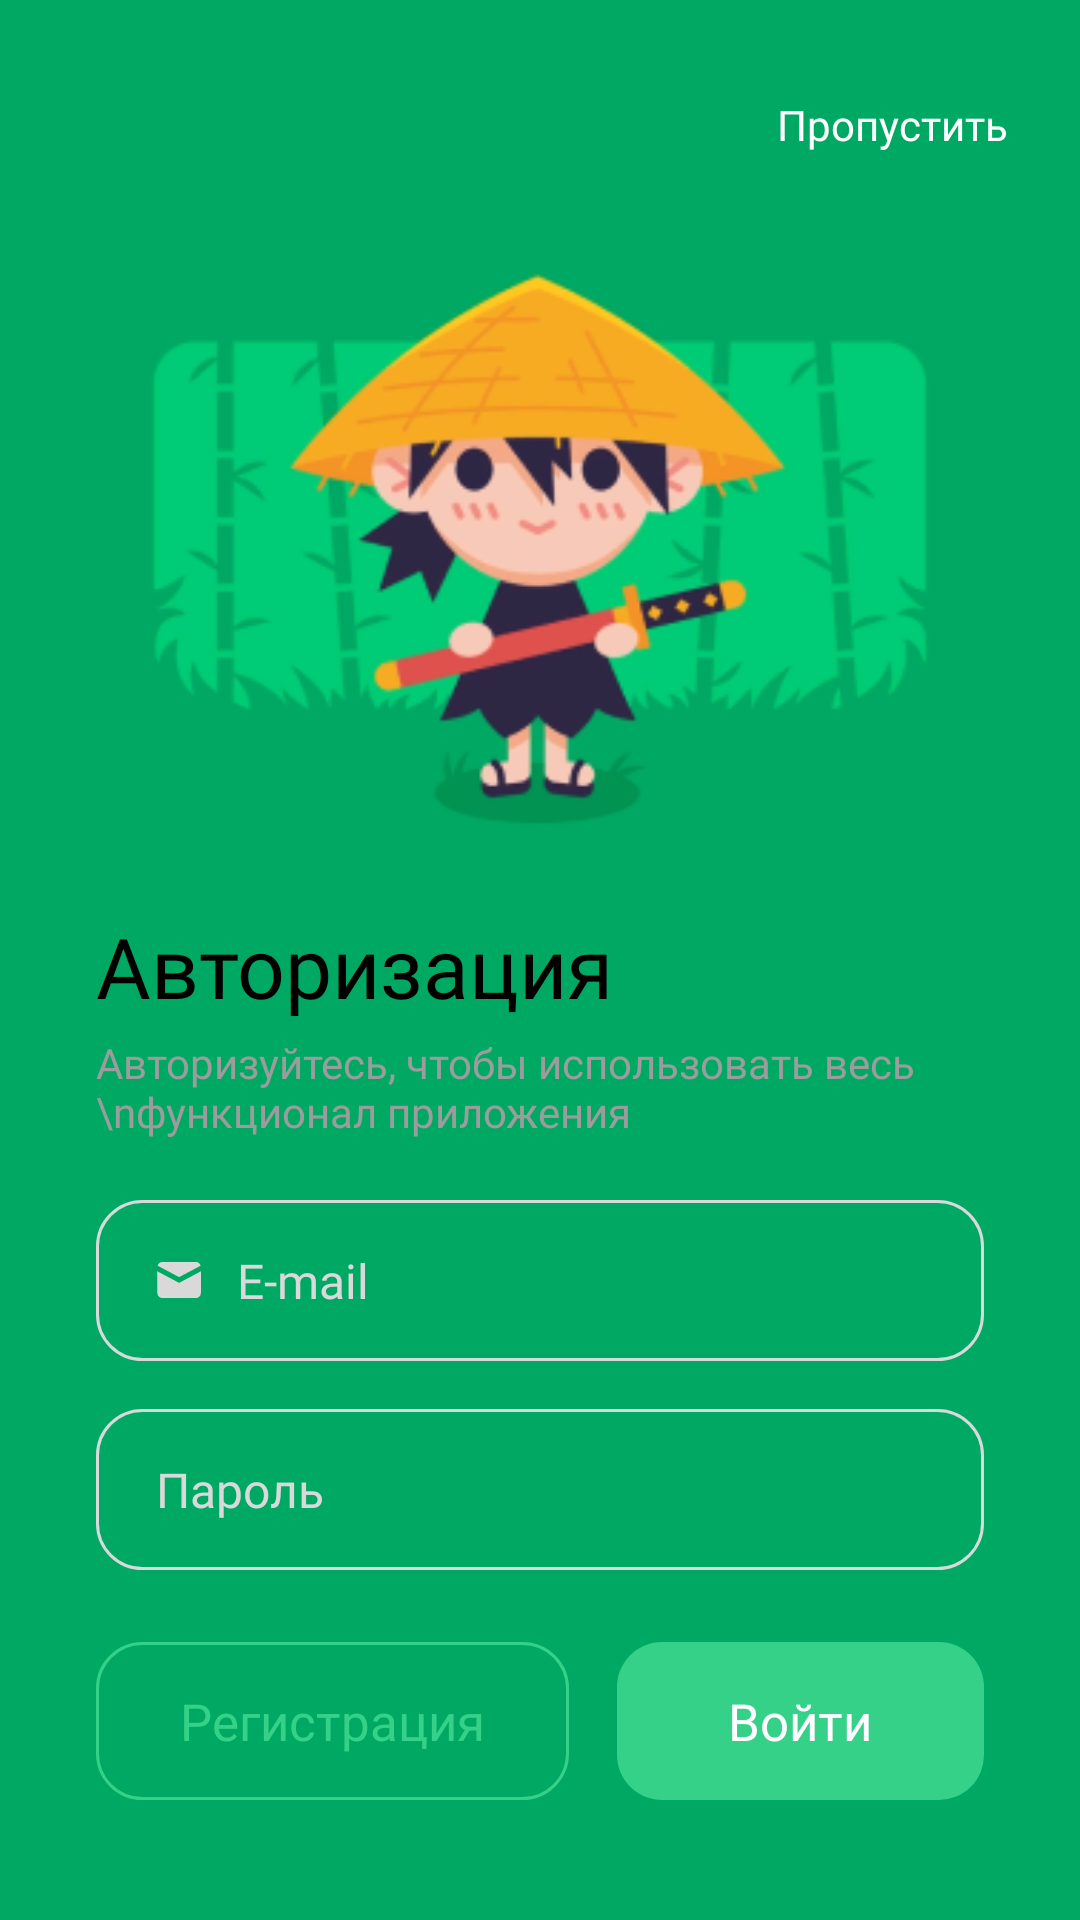

Write the Android layout XML for this screen, with the resource values it uses.
<!-- AndroidManifest.xml: application theme Theme.AppCompat.Light.NoActionBar -->
<!-- res/layout/fragment_login.xml -->
<?xml version="1.0" encoding="utf-8"?>
<androidx.constraintlayout.widget.ConstraintLayout xmlns:android="http://schemas.android.com/apk/res/android"
    xmlns:app="http://schemas.android.com/apk/res-auto"
    xmlns:tools="http://schemas.android.com/tools"
    android:layout_width="match_parent"
    android:layout_height="match_parent"
    android:background="@color/app_darker"
    tools:context=".login.LoginFragment" >

    <androidx.constraintlayout.widget.ConstraintLayout
        android:id="@+id/constraintLayout"
        android:layout_width="0dp"
        android:layout_height="wrap_content"
        android:layout_marginStart="8dp"
        android:layout_marginEnd="8dp"
        android:layout_marginBottom="8dp"
        android:background="@drawable/auth_white_block"
        app:layout_constraintBottom_toBottomOf="parent"
        app:layout_constraintEnd_toEndOf="parent"
        app:layout_constraintStart_toStartOf="parent">

        <TextView
            android:id="@+id/textEmailError"
            android:layout_width="0dp"
            android:layout_height="0dp"
            android:layout_marginStart="12dp"
            android:layout_marginBottom="14dp"
            android:fontFamily="@font/montserrat_regular"
            android:textColor="@color/et_red100"
            android:textSize="12sp"
            app:layout_constraintBottom_toTopOf="@+id/etPassword"
            app:layout_constraintEnd_toEndOf="@+id/etPassword"
            app:layout_constraintStart_toStartOf="@+id/etPassword" />

        <TextView
            android:id="@+id/textPasswordError"
            android:layout_width="0dp"
            android:layout_height="0dp"
            android:layout_marginStart="12dp"
            android:layout_marginBottom="22dp"
            android:fontFamily="@font/montserrat_regular"
            android:textColor="@color/et_red100"
            android:textSize="12sp"
            app:layout_constraintBottom_toTopOf="@+id/btnGoToReg"
            app:layout_constraintEnd_toEndOf="@+id/btnSignIn"
            app:layout_constraintStart_toStartOf="@+id/btnGoToReg" />

        <EditText
            android:id="@+id/etEmail"
            android:layout_width="0dp"
            android:layout_height="wrap_content"
            android:layout_marginBottom="2dp"
            android:background="@drawable/gray_stroke_edittext"
            android:drawableLeft="@drawable/ic_email"
            android:drawablePadding="12dp"
            android:ems="10"
            android:fontFamily="@font/montserrat_regular"
            android:hint="E-mail"
            android:inputType="textEmailAddress"
            android:paddingLeft="20dp"
            android:paddingTop="16dp"
            android:paddingBottom="16dp"
            android:textColorHint="#D9D9D9"
            android:textSize="16sp"
            app:layout_constraintBottom_toTopOf="@+id/textEmailError"
            app:layout_constraintEnd_toEndOf="@+id/etPassword"
            app:layout_constraintHorizontal_bias="0.0"
            app:layout_constraintStart_toStartOf="@+id/etPassword" />

        <Button
            android:id="@+id/btnGoToReg"
            android:layout_width="wrap_content"
            android:layout_height="wrap_content"
            android:layout_marginStart="24dp"
            android:layout_marginBottom="32dp"
            android:background="@drawable/green_stroke_btn"
            android:fontFamily="@font/montserrat_bold"
            android:paddingLeft="28dp"
            android:paddingTop="15dp"
            android:paddingRight="28dp"
            android:paddingBottom="15dp"
            android:text="Регистрация"
            android:textAllCaps="false"
            android:textColor="@color/app_lighter"
            android:textSize="17sp"
            app:layout_constraintBottom_toBottomOf="parent"
            app:layout_constraintStart_toStartOf="parent" />

        <Button
            android:id="@+id/btnSignIn"
            style="?android:attr/borderlessButtonStyle"
            android:layout_width="0dp"
            android:layout_height="wrap_content"
            android:layout_marginStart="16dp"
            android:layout_marginEnd="24dp"
            android:background="@drawable/green_btn"
            android:fontFamily="@font/montserrat_bold"
            android:paddingTop="15dp"
            android:paddingBottom="15dp"
            android:text="Войти"
            android:textAllCaps="false"
            android:textColor="#FFFFFF"
            android:textSize="17sp"
            app:layout_constraintBottom_toBottomOf="@+id/btnGoToReg"
            app:layout_constraintEnd_toEndOf="parent"
            app:layout_constraintHorizontal_bias="1.0"
            app:layout_constraintStart_toEndOf="@+id/btnGoToReg"
            app:layout_constraintTop_toTopOf="@+id/btnGoToReg" />

        <EditText
            android:id="@+id/etPassword"
            android:layout_width="0dp"
            android:layout_height="wrap_content"
            android:layout_marginBottom="2dp"
            android:background="@drawable/gray_stroke_edittext"
            android:drawableLeft="@drawable/ic_password"
            android:drawablePadding="12dp"
            android:ems="10"
            android:fontFamily="@font/montserrat_regular"
            android:hint="Пароль"
            android:inputType="textPassword"
            android:paddingLeft="20dp"
            android:paddingTop="16dp"
            android:paddingBottom="16dp"
            android:textColorHint="#D9D9D9"
            android:textSize="16sp"
            app:layout_constraintBottom_toTopOf="@+id/textPasswordError"
            app:layout_constraintEnd_toEndOf="@+id/btnSignIn"
            app:layout_constraintStart_toStartOf="@+id/btnGoToReg" />

        <TextView
            android:id="@+id/textView"
            android:layout_width="wrap_content"
            android:layout_height="wrap_content"
            android:layout_marginBottom="20dp"
            android:fontFamily="@font/montserrat_regular"
            android:text="Авторизуйтесь, чтобы использовать весь \nфункционал приложения"
            android:textColor="#9C9C9C"
            app:layout_constraintBottom_toTopOf="@+id/etEmail"
            app:layout_constraintEnd_toEndOf="@+id/etEmail"
            app:layout_constraintHorizontal_bias="0.0"
            app:layout_constraintStart_toStartOf="@+id/etEmail" />

        <TextView
            android:id="@+id/textView2"
            android:layout_width="wrap_content"
            android:layout_height="wrap_content"
            android:layout_marginTop="28dp"
            android:layout_marginBottom="4dp"
            android:fontFamily="@font/montserrat_bold"
            android:text="Авторизация"
            android:textColor="#000000"
            android:textSize="28sp"
            app:layout_constraintBottom_toTopOf="@+id/textView"
            app:layout_constraintStart_toStartOf="@+id/textView"
            app:layout_constraintTop_toTopOf="parent"
            app:layout_constraintVertical_bias="1.0" />
    </androidx.constraintlayout.widget.ConstraintLayout>

    <TextView
        android:id="@+id/btnSkipLogin"
        android:layout_width="wrap_content"
        android:layout_height="wrap_content"
        android:layout_marginTop="32dp"
        android:layout_marginEnd="24dp"
        android:fontFamily="@font/montserrat_regular"
        android:text="Пропустить"
        android:textColor="#FFFFFF"
        app:layout_constraintEnd_toEndOf="parent"
        app:layout_constraintTop_toTopOf="parent" />

    <ImageView
        android:id="@+id/imageView2"
        android:layout_width="0dp"
        android:layout_height="0dp"
        android:layout_marginStart="20dp"
        android:layout_marginTop="32dp"
        android:layout_marginEnd="20dp"
        android:src="@drawable/chibi_samurai"
        app:layout_constraintBottom_toTopOf="@+id/constraintLayout"
        app:layout_constraintEnd_toEndOf="parent"
        app:layout_constraintStart_toStartOf="parent"
        app:layout_constraintTop_toBottomOf="@+id/btnSkipLogin"
        app:layout_constraintVertical_bias="1.0" />
</androidx.constraintlayout.widget.ConstraintLayout>
<!-- resources referenced by this layout -->
<resources>
  <color name="app_darker">#00A963</color>
  <color name="app_lighter">#35D189</color>
  <color name="et_red100">#F27575</color>
  <!-- drawable chibi_samurai: png bitmap (drawable-v24, 39177 bytes) -->
  <!-- drawable gray_stroke_edittext (drawable) -->
  <?xml version="1.0" encoding="utf-8"?>
  <shape xmlns:android="http://schemas.android.com/apk/res/android">
      <stroke android:width="1dp" android:color="#D9D9D9" />
      <corners android:radius="15dp"/>
  </shape>
  <!-- drawable green_btn (drawable) -->
  <?xml version="1.0" encoding="utf-8"?>
  <shape xmlns:android="http://schemas.android.com/apk/res/android">
      <solid android:color="@color/app_lighter" />
      <corners android:radius="15dp"/>
  </shape>
  <!-- drawable green_stroke_btn (drawable) -->
  <?xml version="1.0" encoding="utf-8"?>
  <shape xmlns:android="http://schemas.android.com/apk/res/android">
      <stroke android:width="1dp" android:color="@color/app_lighter" />
      <corners android:radius="15dp"/>
  </shape>
  <!-- drawable ic_email (drawable) -->
  <vector xmlns:android="http://schemas.android.com/apk/res/android"
      android:width="15dp"
      android:height="12dp"
      android:viewportWidth="15"
      android:viewportHeight="12">
    <path
        android:pathData="M14.8999,1.2209C14.7006,0.5146 14.0843,0 13.3549,0H2.065C1.3359,0 0.7198,0.5142 0.5202,1.22L7.7099,5.0409L14.8999,1.2209ZM14.9677,10.2857L14.9672,3.1011L7.7099,6.9583L0.4516,3.1011L0.4521,10.2857C0.4521,11.2325 1.1742,12 2.065,12H13.3549C14.2456,12 14.9677,11.2325 14.9677,10.2857Z"
        android:fillColor="#D9D9D9"
        android:fillType="evenOdd"/>
  </vector>
</resources>
